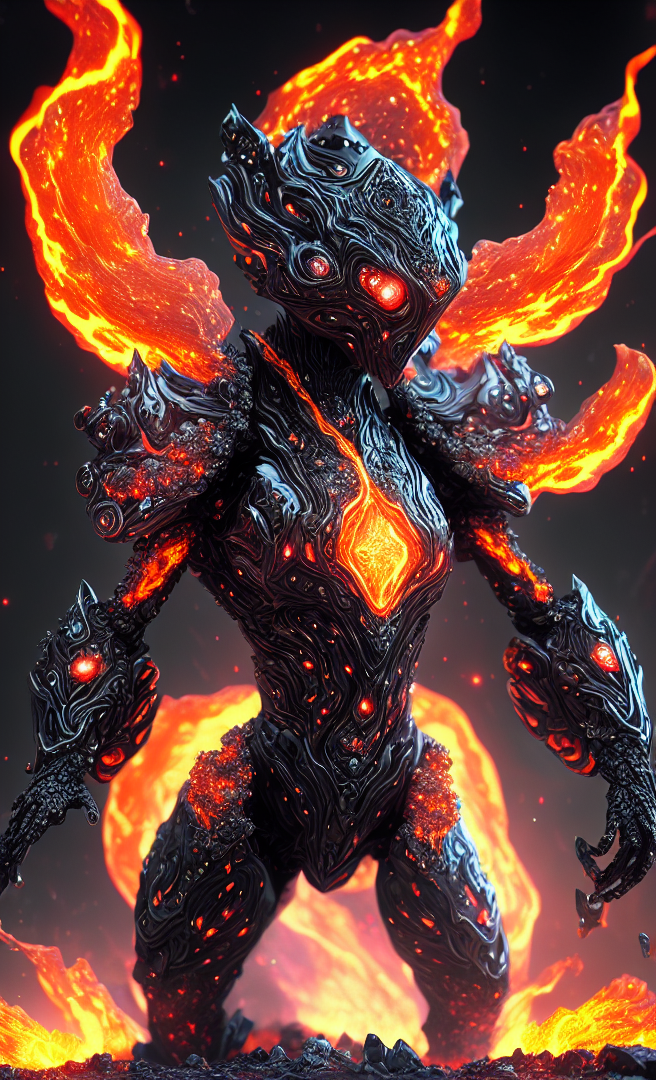
Generation parameters embedded in this image by AUTOMATIC1111 Stable Diffusion web UI or a fork of it (Forge, ...) (PNG 'parameters' text chunk):
dreamlikeart, levitating black diamond, anthrazit glowy energy fields with lava like streams of detail and chromatic aberrations, insane details, intricate details, hyperdetailed, realistic, photo, canon, dreamlike, art, steel weapons and war, hyperdetailed photorealism
Negative prompt: Text, person
Steps: 50, Sampler: DPM++ 2M Karras, CFG scale: 7, Seed: 2480673000, Size: 660x1080, Model hash: 14e1ef5d